Run: headless pygame with SDL's dummy video driver; simulated clock (each Clock.tick advances the game by its frame time, no real sleeping); random seed 0; keys injected as events and as key.get_pressed() state; mouse plan: one left click at the window centre at the start of phase 2, then a move to the lower-right quarter at the start of phase 3.
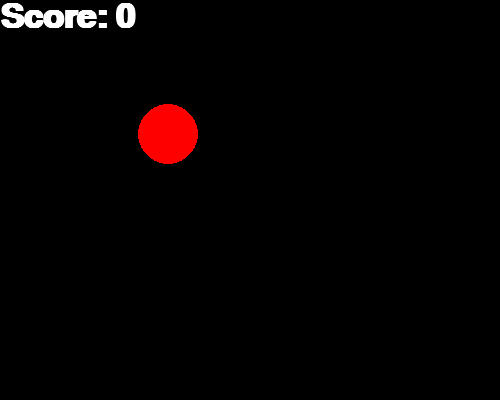
Frame 1 of 4 · flips 1–60 · no input
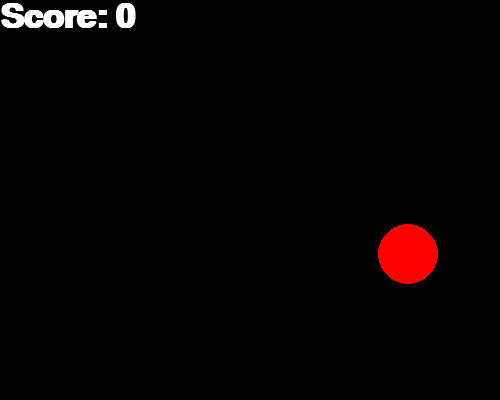
Frame 2 of 4 · flips 61–180 · clicked the window centre · tapped SPACE, RETURN · held RIGHT (→), D
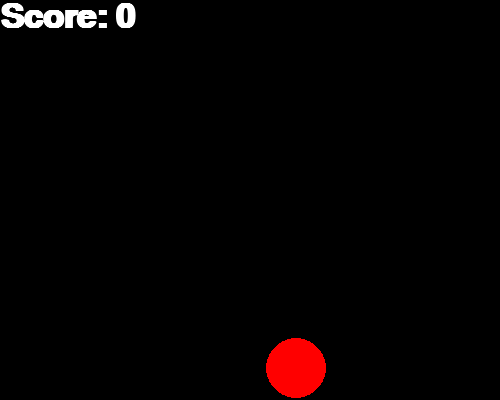
Frame 3 of 4 · flips 181–300 · moved the mouse to the lower-right quarter · held DOWN (↓), S
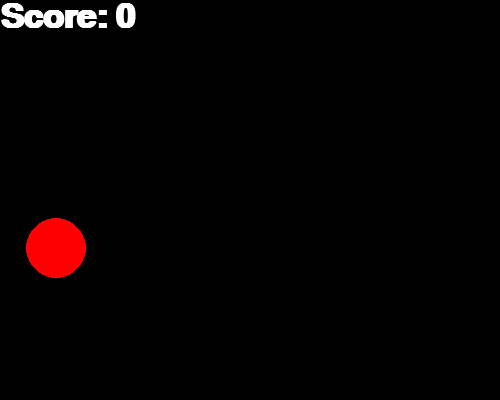
Frame 4 of 4 · flips 301–420 · held LEFT (←), A, UP (↑), W

The pygame program that drew these frames:

# Click the Dot

import pygame, sys, time, math, random
from pygame.locals import *

# User-defined classes

# User-defined functions

def main():

   # Initialize pygame
   pygame.init()

   # Set window size and title, and frame delay
   surfaceSize = (500, 400) # example window size
   windowTitle = 'Click The Dot' # example title
   frameDelay = 0.03 # smaller is faster game

   # Create the window
   bgColor = pygame.Color('black')
   surface = pygame.display.set_mode(surfaceSize, 0, 0)
   pygame.display.set_caption(windowTitle)

   # create and initialize objects
   gameOver = False
   center = [50, 75]
   radius = 30
   color = pygame.Color('red')
   speed = [2, 1]
   
   # Set count values
   count = [0]
   maxCount = 5

   # Draw objects
   pygame.draw.circle(surface, color, center, radius, 0)

   # Refresh the display
   pygame.display.update()

   # Loop forever
   while True:
      # Handle events
      for event in pygame.event.get():
         if event.type == QUIT:
            pygame.quit()
            sys.exit()
         # Handle additional events
         if event.type == MOUSEBUTTONUP and not gameOver:
            handleMouseUp(event.pos, center, radius, count)

      # Update and draw objects for the next frame
      gameOver = update(surface, bgColor, color, center, radius, speed, count, maxCount)

      # Refresh the display
      pygame.display.update()

      # Set the frame speed by pausing between frames
      time.sleep(frameDelay)

def update(surface, eraseColor, dotColor, dotCenter, radius, speed, count, maxCount):
   # Check if the game is over. If so, end the game and
   # returnTrue. Otherwise, update the game objects, draw
   # them, and return False.
   # This is an example update function - replace it.
   # - center is a list containing the x and y int coords
   # of the center of a circle
   # - surface is the pygame.Surface object for the window

   if count[0] == maxCount: # check if the game is over
      drawScore(surface, eraseColor, count)
      return True
   else: # continue the game
      surface.fill(eraseColor)
      moveDot(surface, dotCenter, radius, speed)
      pygame.draw.circle(surface, dotColor, dotCenter, radius, 0)
      drawScore(surface, eraseColor, count)
      return False

def moveDot(surface, center, dotRadius, speed):
   for coord in range(2):
      center[coord] = center[coord] + speed[coord]
      if center[coord] < dotRadius:
         speed[coord] = -speed[coord]
      size = surface.get_size()
      if center[coord] + dotRadius > size[coord]:
         speed[coord] = -speed[coord]
      
def handleMouseUp(position, center, radius, count):
   X = position[0] - center[0]
   Y = position[1] - center[1]
   distance = math.sqrt(X**2 + Y**2)
   if distance <= radius:
      count[0] = count[0] + 1
   if distance > radius:
      if count[0] != 0:
         count[0] = count[0] - 1
         
def randomizeDot(surface, radius, dotCenter):
   size = surface.get_size()
   for coord in range(2):
      dotCenter = random.randint(radius, size[coord] - radius)

def drawScore(surface, bgColor, count):
   fgColor = pygame.Color('white')
   fontSize = 50
   displayString = 'Score: ' + str(count[0])
   font = pygame.font.SysFont(None, fontSize, True)
   textSurface = font.render(displayString, True, fgColor, bgColor)
   location = (0, 0)
   surface.blit(textSurface, location)
   
main()
